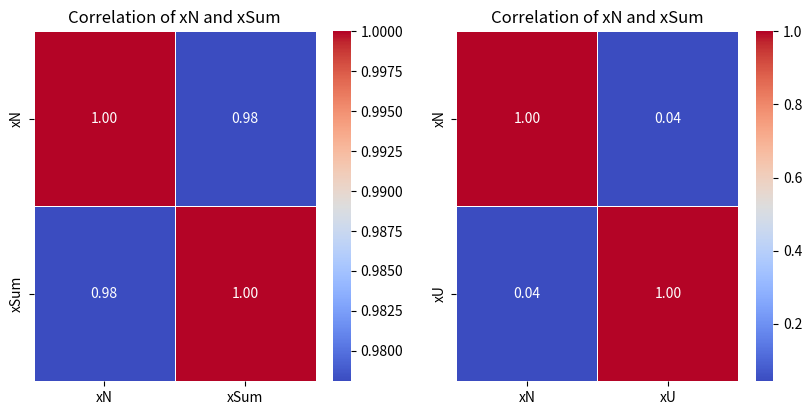

Source code (Python):
#IMPORTING NECESSARY LIBRARIES
import matplotlib.pyplot as plt
import numpy as np
import seaborn as sns
from scipy import stats
import pandas as pd

#GENERATING RANDOM VARIABLES WITH UNIFORM DISTRIBUTION
xU = np.random.uniform(low=-3, high=6, size=1000)

#GENERATING RANDOM VARIABLES WITH NORMAL DISTRIBUTION
xN = np.random.normal(loc=3, scale=2, size=1000)

#GENERATING A WEIGHTED COMBINATION VARIABLE FROM PREVIOUS VARIABLES "xU" AND "xN"
xSum =2*xN+xU/3

#SETTING THE GRAPH SIZE
fig = plt.figure(figsize=(10, 10))

#CREATING A DATAFRAME WITH xN and xSum
dataxNxSum = pd.DataFrame({'xN':xN, 'xSum':xSum})

#CREATING A DATAFRAME WITH xN and xU
dataxNxU = pd.DataFrame({'xN':xN, 'xU':xU})

#CALCULATING CORRELATION BETWEEN xN and xSum
correlationxNxSum = dataxNxSum.corr()

#CALCULATING CORRELATION BETWEEN xN and xU
correlationxNxU = dataxNxU.corr()

#HEATMAP OF CORRELATION BETWEEN xN and xSum
xNxSumHeatMap = plt.subplot(2,2,1)
sns.heatmap(correlationxNxSum,
            annot = True, #SHOW CORRELATION VALUES
            cmap='coolwarm',
            linewidths = 0.5,
            ax = xNxSumHeatMap,
            fmt = ".2f")
plt.title('Correlation of xN and xSum')

#HEATMAP OF CORRELATION BETWEEN xN and xU
xNxUHeatMap = plt.subplot(2,2,2)
sns.heatmap(correlationxNxU,
            annot = True, #SHOW CORRELATION VALUES
            cmap='coolwarm',
            linewidths = 0.5,
            ax = xNxUHeatMap, #USING AX ARG TO ASSIGN THE AXES OBJEC
            fmt = ".2f")
plt.title('Correlation of xN and xSum')





plt.show()